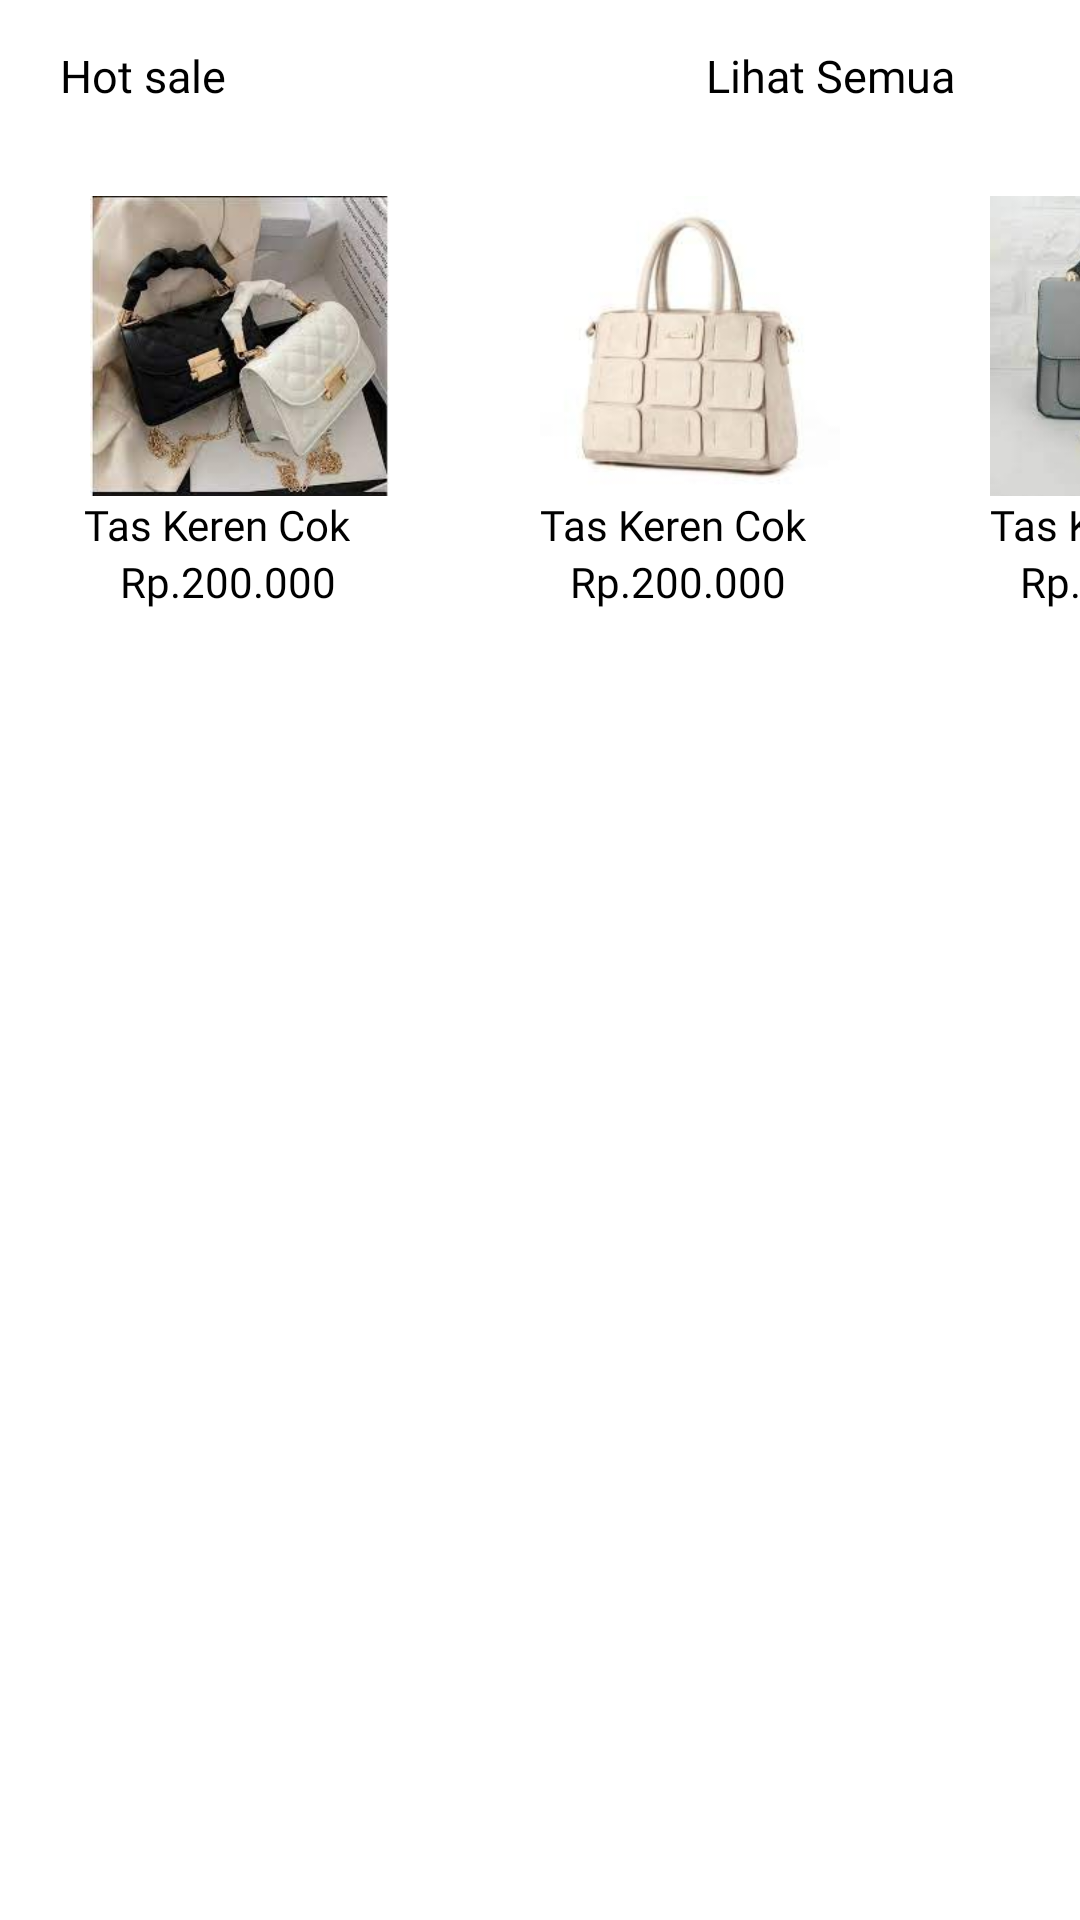

Here is an Android app screen rendered from its layout file. Give the layout XML and the strings, colors and styles it references.
<!-- AndroidManifest.xml: application theme Theme.ElizabethBagStrore -->
<!-- res/layout/products.xml -->
<?xml version="1.0" encoding="utf-8"?>
<LinearLayout
    android:orientation="vertical"
    xmlns:android="http://schemas.android.com/apk/res/android"
    android:layout_width="match_parent"
    android:layout_height="match_parent">

    <LinearLayout
        android:layout_marginTop="5dp"
        android:padding="10dp"
        android:orientation="horizontal"
        android:layout_width="match_parent"
        android:layout_height="wrap_content">

        <TextView
            android:layout_width="wrap_content"
            android:layout_height="wrap_content"
            android:text="Hot sale"
            android:textSize="15sp"
            android:layout_marginLeft="10dp"
            android:fontFamily="@font/poppinsregular"
            android:textColor="@color/black" />
        <TextView
            android:layout_width="wrap_content"
            android:layout_height="wrap_content"
            android:text="Lihat Semua"
            android:textSize="15sp"
            android:layout_marginLeft="160dp"
            android:fontFamily="@font/poppinsregular"
            android:textColor="@color/black" />
    </LinearLayout>

    <HorizontalScrollView
        android:scrollbars="none"
        android:layout_width="match_parent"
        android:layout_height="wrap_content">

        <LinearLayout
            android:orientation="horizontal"
            android:layout_width="match_parent"
            android:layout_height="wrap_content">
            <LinearLayout
                android:layout_margin="10dp"
                android:padding="10dp"
                android:orientation="vertical"
                android:layout_width="match_parent"
                android:layout_height="wrap_content">

                <ImageView
                    android:layout_marginLeft="10dp"
                    android:adjustViewBounds="true"
                    android:cropToPadding="true"
                    android:src="@drawable/tas1"
                    android:layout_width="100dp"
                    android:layout_height="100dp"/>
                <TextView
                    android:layout_width="wrap_content"
                    android:layout_height="wrap_content"
                    android:text="Tas Keren Cok"
                    android:textColor="@color/black"
                    android:layout_marginLeft="8dp"
                    android:fontFamily="@font/poppinsregular"/>
                <TextView
                    android:layout_width="wrap_content"
                    android:layout_height="wrap_content"
                    android:text="Rp.200.000"
                    android:fontFamily="@font/poppinsregular"
                    android:textColor="@color/black"
                    android:layout_marginLeft="20dp"/>
            </LinearLayout>

            <LinearLayout
                android:padding="10dp"
                android:layout_margin="10dp"
                android:orientation="vertical"
                android:layout_width="match_parent"
                android:layout_height="wrap_content">

                <ImageView
                    android:layout_marginLeft="10dp"
                    android:adjustViewBounds="true"
                    android:cropToPadding="true"
                    android:src="@drawable/tas2"
                    android:layout_width="100dp"
                    android:layout_height="100dp"/>
                <TextView
                    android:layout_width="wrap_content"
                    android:layout_height="wrap_content"
                    android:text="Tas Keren Cok"
                    android:textColor="@color/black"
                    android:layout_marginLeft="10dp"
                    android:fontFamily="@font/poppinsregular"/>
                <TextView
                    android:layout_width="wrap_content"
                    android:layout_height="wrap_content"
                    android:text="Rp.200.000"
                    android:fontFamily="@font/poppinsregular"
                    android:textColor="@color/black"
                    android:layout_marginLeft="20dp"/>

            </LinearLayout>
            <LinearLayout
                android:layout_margin="10dp"
                android:padding="10dp"
                android:orientation="vertical"
                android:layout_width="match_parent"
                android:layout_height="wrap_content">

                <ImageView
                    android:layout_marginLeft="10dp"
                    android:adjustViewBounds="true"
                    android:cropToPadding="true"
                    android:src="@drawable/tas3"
                    android:layout_width="100dp"
                    android:layout_height="100dp"/>
                <TextView
                    android:layout_width="wrap_content"
                    android:layout_height="wrap_content"
                    android:text="Tas Keren Cok"
                    android:textColor="@color/black"
                    android:layout_marginLeft="10dp"
                    android:fontFamily="@font/poppinsregular"/>
                <TextView
                    android:layout_width="wrap_content"
                    android:layout_height="wrap_content"
                    android:text="Rp.200.000"
                    android:fontFamily="@font/poppinsregular"
                    android:textColor="@color/black"
                    android:layout_marginLeft="20dp"/>

            </LinearLayout>
            <LinearLayout
                android:layout_margin="10dp"
                android:padding="10dp"
                android:orientation="vertical"
                android:layout_width="match_parent"
                android:layout_height="wrap_content">

                <ImageView
                    android:layout_marginLeft="10dp"
                    android:adjustViewBounds="true"
                    android:cropToPadding="true"
                    android:src="@drawable/tas4"
                    android:layout_width="100dp"
                    android:layout_height="100dp"/>
                <TextView
                    android:layout_width="wrap_content"
                    android:layout_height="wrap_content"
                    android:text="Tas Keren Cok"
                    android:textColor="@color/black"
                    android:layout_marginLeft="10dp"
                    android:fontFamily="@font/poppinsregular"/>
                <TextView
                    android:layout_width="wrap_content"
                    android:layout_height="wrap_content"
                    android:text="Rp.200.000"
                    android:fontFamily="@font/poppinsregular"
                    android:textColor="@color/black"
                    android:layout_marginLeft="20dp"/>

            </LinearLayout>

            <LinearLayout
                android:layout_margin="10dp"
                android:padding="10dp"
                android:orientation="vertical"
                android:layout_width="match_parent"
                android:layout_height="wrap_content">

                <ImageView
                    android:layout_marginLeft="10dp"
                    android:adjustViewBounds="true"
                    android:cropToPadding="true"
                    android:src="@drawable/tas5"
                    android:layout_width="100dp"
                    android:layout_height="100dp"/>
                <TextView
                    android:layout_width="wrap_content"
                    android:layout_height="wrap_content"
                    android:text="Tas Keren Cok"
                    android:textColor="@color/black"
                    android:layout_marginLeft="10dp"
                    android:fontFamily="@font/poppinsregular"/>
                <TextView
                    android:layout_width="wrap_content"
                    android:layout_height="wrap_content"
                    android:text="Rp.200.000"
                    android:fontFamily="@font/poppinsregular"
                    android:textColor="@color/black"
                    android:layout_marginLeft="20dp"/>

            </LinearLayout>
            <LinearLayout
                android:layout_margin="10dp"
                android:padding="10dp"
                android:orientation="vertical"
                android:layout_width="match_parent"
                android:layout_height="wrap_content">

                <ImageView
                    android:layout_marginLeft="10dp"
                    android:adjustViewBounds="true"
                    android:cropToPadding="true"
                    android:src="@drawable/tas6"
                    android:layout_width="100dp"
                    android:layout_height="100dp"/>
                <TextView
                    android:layout_width="wrap_content"
                    android:layout_height="wrap_content"
                    android:text="Tas Keren Cok"
                    android:textColor="@color/black"
                    android:layout_marginLeft="10dp"
                    android:fontFamily="@font/poppinsregular"/>
                <TextView
                    android:layout_width="wrap_content"
                    android:layout_height="wrap_content"
                    android:text="Rp.200.000"
                    android:fontFamily="@font/poppinsregular"
                    android:textColor="@color/black"
                    android:layout_marginLeft="20dp"/>

            </LinearLayout>





        </LinearLayout>

    </HorizontalScrollView>

</LinearLayout>
<!-- resources referenced by this layout -->
<resources>
  <color name="black">#FF000000</color>
  <!-- drawable tas1: jpeg bitmap (drawable, 8614 bytes) -->
  <!-- drawable tas2: jpeg bitmap (drawable, 4057 bytes) -->
  <!-- drawable tas3: jpeg bitmap (drawable, 5774 bytes) -->
  <!-- drawable tas4: jpeg bitmap (drawable, 5559 bytes) -->
  <!-- drawable tas5: jpeg bitmap (drawable, 6065 bytes) -->
  <!-- drawable tas6: jpeg bitmap (drawable, 7524 bytes) -->
  <style name="Theme.ElizabethBagStrore" parent="Theme.MaterialComponents.DayNight.NoActionBar">
          
          <item name="colorPrimary">@color/purple_500</item>
          <item name="colorPrimaryVariant">@color/purple_700</item>
          <item name="colorOnPrimary">@color/white</item>
          
          <item name="colorSecondary">@color/teal_200</item>
          <item name="colorSecondaryVariant">@color/teal_700</item>
          <item name="colorOnSecondary">@color/black</item>
          
          <item name="android:statusBarColor">?attr/colorPrimaryVariant</item>
          
      </style>
  <color name="purple_500">#FF6200EE</color>
  <color name="purple_700">#FF3700B3</color>
  <color name="white">#FFFFFFFF</color>
  <color name="teal_200">#FF03DAC5</color>
  <color name="teal_700">#FF018786</color>
</resources>
